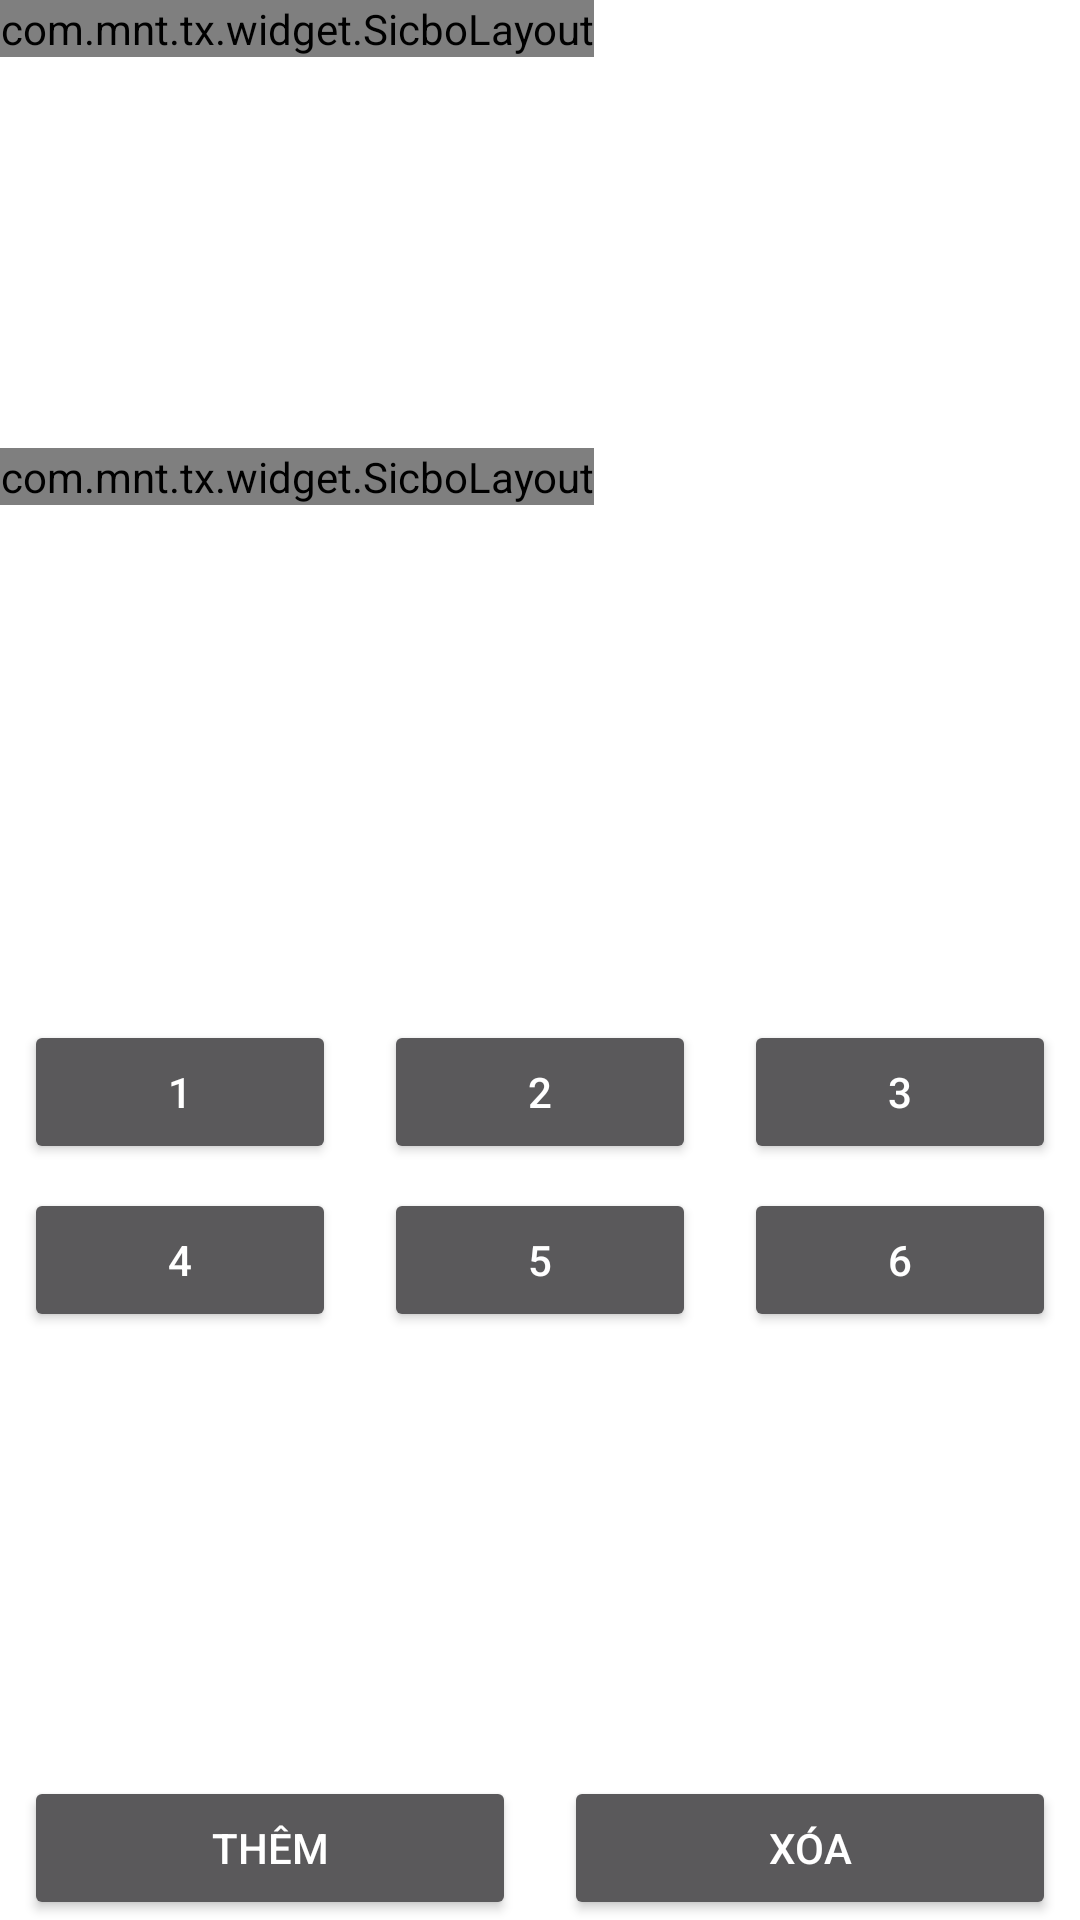

Reconstruct the res/layout file that produces this screen, plus the resources it refers to.
<!-- AndroidManifest.xml: application theme Theme.Tx -->
<!-- res/layout/activity_main.xml -->
<?xml version="1.0" encoding="utf-8"?>
<androidx.constraintlayout.widget.ConstraintLayout xmlns:android="http://schemas.android.com/apk/res/android"
    xmlns:app="http://schemas.android.com/apk/res-auto"
    xmlns:tools="http://schemas.android.com/tools"
    android:layout_width="match_parent"
    android:layout_height="match_parent"
    android:background="#fff"
    tools:context=".MainActivity">

    <HorizontalScrollView
        android:id="@+id/hsv"
        android:layout_width="0dp"
        android:layout_height="400px"
        android:layout_weight="0"
        android:fillViewport="true"
        android:measureAllChildren="false"
        android:scrollbars="none"
        app:layout_constraintEnd_toEndOf="parent"
        app:layout_constraintStart_toStartOf="parent"
        app:layout_constraintTop_toTopOf="parent">

        <LinearLayout
            android:layout_width="wrap_content"
            android:layout_height="wrap_content"
            android:gravity="center_vertical"
            android:orientation="horizontal">

            <com.mnt.tx.widget.SicboLayout
                android:id="@+id/sb_layout"
                android:layout_width="wrap_content"
                android:layout_height="wrap_content"
                android:background="#fff" />
        </LinearLayout>
    </HorizontalScrollView>

    <HorizontalScrollView
        android:id="@+id/hsv1"
        android:layout_width="0dp"
        android:layout_height="400px"
        android:layout_marginTop="16dp"
        android:layout_weight="0"
        android:fillViewport="true"
        android:measureAllChildren="false"
        android:scrollbars="none"
        app:layout_constraintEnd_toEndOf="parent"
        app:layout_constraintStart_toStartOf="parent"
        app:layout_constraintTop_toBottomOf="@+id/hsv">

        <LinearLayout
            android:layout_width="wrap_content"
            android:layout_height="wrap_content"
            android:gravity="center_vertical"
            android:orientation="horizontal">

            <com.mnt.tx.widget.SicboLayout
                android:id="@+id/sb_layout_1"
                android:layout_width="wrap_content"
                android:layout_height="wrap_content"
                android:background="#fff" />
        </LinearLayout>
    </HorizontalScrollView>

    <TextView
        android:id="@+id/tv_current_number"
        android:layout_width="0dp"
        android:layout_height="0dp"
        android:text="1"
        android:gravity="center"
        app:layout_constraintBottom_toBottomOf="@+id/et_val_1"
        app:layout_constraintDimensionRatio="1:1"
        app:layout_constraintStart_toStartOf="parent"
        app:layout_constraintTop_toTopOf="@+id/et_val_1" />

    <EditText
        android:id="@+id/et_val_1"
        android:layout_width="0dp"
        android:layout_height="wrap_content"
        android:layout_marginTop="8dp"
        android:enabled="false"
        android:gravity="right"
        android:textColor="#3e3e3e"
        app:layout_constraintEnd_toStartOf="@+id/tv_value_number"
        app:layout_constraintStart_toEndOf="@+id/tv_current_number"
        app:layout_constraintTop_toBottomOf="@+id/hsv1" />

    <TextView
        android:id="@+id/tv_value_title"
        android:layout_width="0dp"
        android:layout_height="0dp"
        android:gravity="center"
        android:textColor="#F00"
        app:layout_constraintBottom_toBottomOf="@+id/et_val_1"
        app:layout_constraintDimensionRatio="1:1"
        app:layout_constraintEnd_toEndOf="parent"
        app:layout_constraintTop_toTopOf="@+id/et_val_1" />

    <TextView
        android:id="@+id/tv_value_number"
        android:layout_width="0dp"
        android:layout_height="0dp"
        android:gravity="center"
        android:textColor="#00F"
        app:layout_constraintBottom_toBottomOf="@+id/tv_value_title"
        app:layout_constraintDimensionRatio="1:1"
        app:layout_constraintEnd_toStartOf="@+id/tv_value_title"
        app:layout_constraintTop_toTopOf="@+id/tv_value_title" />
    <Button
        android:id="@+id/btn_1"
        android:layout_width="0dp"
        android:layout_height="wrap_content"
        android:layout_marginStart="8dp"
        android:layout_marginTop="8dp"
        android:layout_marginEnd="8dp"
        android:text="1"
        app:layout_constraintEnd_toStartOf="@+id/btn_2"
        app:layout_constraintHorizontal_bias="0.5"
        app:layout_constraintStart_toStartOf="parent"
        app:layout_constraintTop_toBottomOf="@+id/et_val_1" />

    <Button
        android:id="@+id/btn_2"
        android:layout_width="0dp"
        android:layout_height="wrap_content"
        android:layout_marginStart="8dp"
        android:layout_marginEnd="8dp"
        android:text="2"
        app:layout_constraintBottom_toBottomOf="@+id/btn_1"
        app:layout_constraintEnd_toStartOf="@+id/btn_3"
        app:layout_constraintHorizontal_bias="0.5"
        app:layout_constraintStart_toEndOf="@+id/btn_1"
        app:layout_constraintTop_toTopOf="@+id/btn_1" />

    <Button
        android:id="@+id/btn_3"
        android:layout_width="0dp"
        android:layout_height="wrap_content"
        android:layout_marginStart="8dp"
        android:layout_marginEnd="8dp"
        android:text="3"
        app:layout_constraintBottom_toBottomOf="@+id/btn_2"
        app:layout_constraintEnd_toEndOf="parent"
        app:layout_constraintHorizontal_bias="0.5"
        app:layout_constraintStart_toEndOf="@+id/btn_2"
        app:layout_constraintTop_toTopOf="@+id/btn_2" />

    <Button
        android:id="@+id/btn_4"
        android:layout_width="0dp"
        android:layout_height="wrap_content"
        android:layout_marginStart="8dp"
        android:layout_marginTop="8dp"
        android:layout_marginEnd="8dp"
        android:text="4"
        app:layout_constraintEnd_toStartOf="@+id/btn_5"
        app:layout_constraintHorizontal_bias="0.5"
        app:layout_constraintStart_toStartOf="parent"
        app:layout_constraintTop_toBottomOf="@+id/btn_1" />

    <Button
        android:id="@+id/btn_5"
        android:layout_width="0dp"
        android:layout_height="wrap_content"
        android:layout_marginStart="8dp"
        android:layout_marginEnd="8dp"
        android:text="5"
        app:layout_constraintBottom_toBottomOf="@+id/btn_4"
        app:layout_constraintEnd_toStartOf="@+id/btn_6"
        app:layout_constraintHorizontal_bias="0.5"
        app:layout_constraintStart_toEndOf="@+id/btn_4"
        app:layout_constraintTop_toTopOf="@+id/btn_4" />

    <Button
        android:id="@+id/btn_6"
        android:layout_width="0dp"
        android:layout_height="wrap_content"
        android:layout_marginStart="8dp"
        android:layout_marginEnd="8dp"
        android:text="6"
        app:layout_constraintBottom_toBottomOf="@+id/btn_5"
        app:layout_constraintEnd_toEndOf="parent"
        app:layout_constraintHorizontal_bias="0.5"
        app:layout_constraintStart_toEndOf="@+id/btn_5"
        app:layout_constraintTop_toTopOf="@+id/btn_5" />

    <Button
        android:id="@+id/btn_add"
        android:layout_width="0dp"
        android:layout_height="wrap_content"
        android:layout_marginStart="8dp"
        android:layout_marginEnd="8dp"
        android:text="Thêm"
        app:layout_constraintBottom_toBottomOf="parent"
        app:layout_constraintEnd_toStartOf="@+id/btn_delete"
        app:layout_constraintHorizontal_bias="0.5"
        app:layout_constraintStart_toStartOf="parent" />

    <Button
        android:id="@+id/btn_delete"
        android:layout_width="0dp"
        android:layout_height="wrap_content"
        android:layout_marginStart="8dp"
        android:layout_marginEnd="8dp"
        android:text="Xóa"
        app:layout_constraintBottom_toBottomOf="@+id/btn_add"
        app:layout_constraintEnd_toEndOf="parent"
        app:layout_constraintHorizontal_bias="0.5"
        app:layout_constraintStart_toEndOf="@+id/btn_add"
        app:layout_constraintTop_toTopOf="@+id/btn_add" />

</androidx.constraintlayout.widget.ConstraintLayout>
<!-- resources referenced by this layout -->
<resources>
  <style name="Theme.Tx" parent="Theme.AppCompat.NoActionBar">
          
          <item name="colorPrimary">#928267</item>
          <item name="colorPrimaryVariant">@color/purple_700</item>
          <item name="colorOnPrimary">@color/white</item>
          
          <item name="colorSecondary">@color/teal_200</item>
          <item name="colorSecondaryVariant">@color/teal_700</item>
          <item name="colorOnSecondary">@color/black</item>
          
          <item name="android:statusBarColor">?attr/colorPrimaryVariant</item>
          
          <item name="windowActionBar">false</item>
          <item name="windowNoTitle">true</item>
      </style>
  <color name="purple_700">#FF3700B3</color>
  <color name="white">#FFFFFFFF</color>
  <color name="teal_200">#FF03DAC5</color>
  <color name="teal_700">#FF018786</color>
  <color name="black">#FF000000</color>
</resources>
